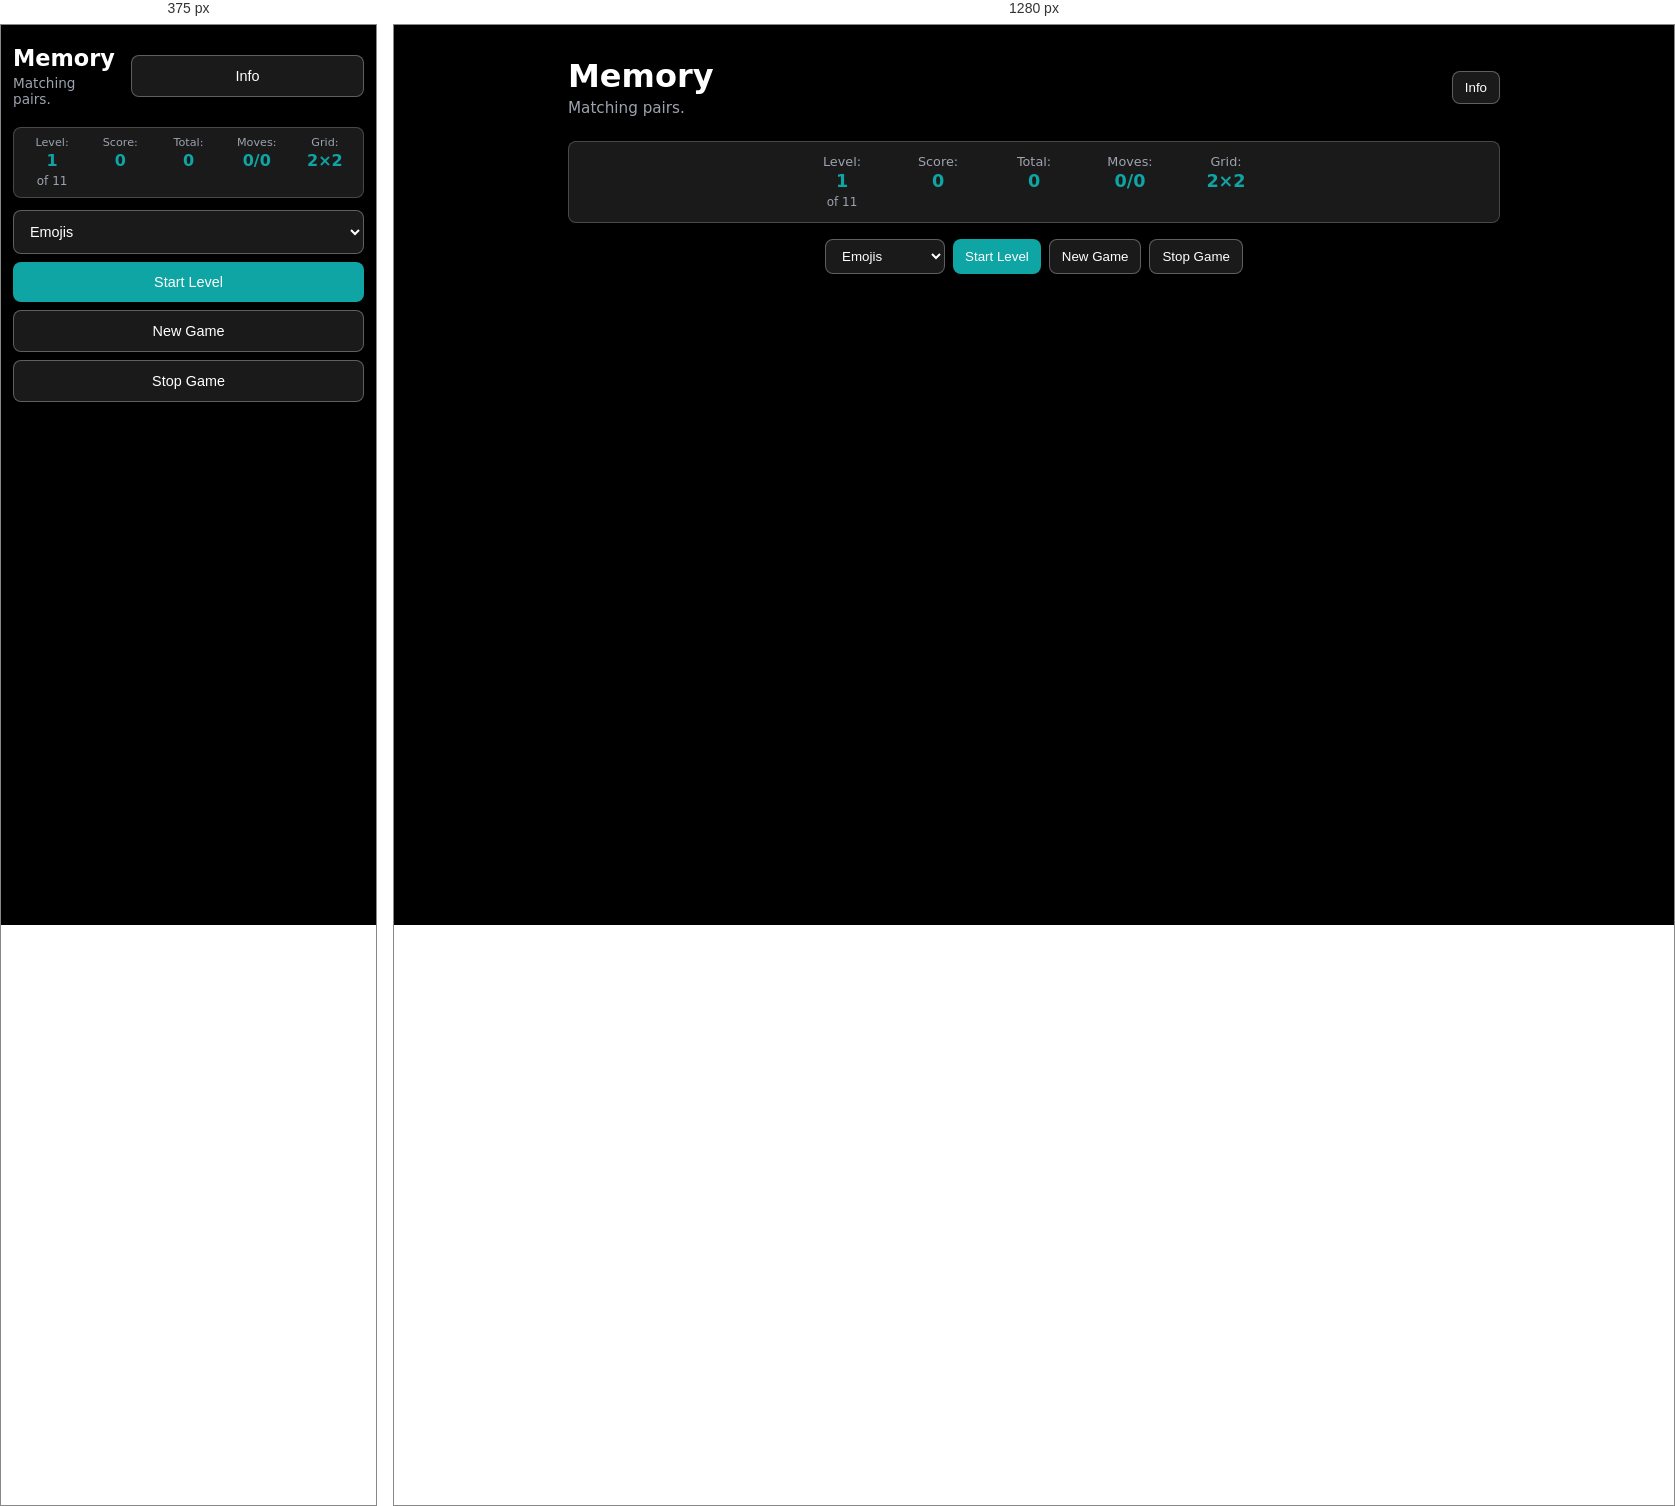
Rendered at 375 px and 1280 px, left to right.

<!-- file: index.html -->
<!DOCTYPE html>
<html lang="en">
<head>
    <meta name="viewport" content="width=device-width, initial-scale=1.0">
    <meta name="description" content="Memory spel - OOP JavaScript, mobile-first">
    <meta charset="UTF-8">
    <title>Memory Game - Progressive Challenge</title>
    
    <!-- PWA Meta Tags -->
    <link rel="manifest" href="manifest.json">
    <meta name="theme-color" content="#0ea5a4">
    <meta name="apple-mobile-web-app-capable" content="yes">
    <meta name="apple-mobile-web-app-status-bar-style" content="black-translucent">
    <meta name="apple-mobile-web-app-title" content="Memory Game">
    <meta name="msapplication-TileColor" content="#0ea5a4">
    <meta name="msapplication-config" content="browserconfig.xml">
    
    <!-- Favicon -->
    <link rel="icon" type="image/png" sizes="32x32" href="icons/icon-192.png">
    <link rel="apple-touch-icon" sizes="180x180" href="icons/icon-192.png">
    
    <!-- Stylesheets -->
    <link rel="stylesheet" href="css/main.css">
    
    <!-- Scripts -->
    <script type="module" src="js/main.js"></script>
    <script type="module" src="js/pwa.js"></script>
</head>
<body>
    <main id="app" class="container">
        <header class="header">
            <div style="display:flex; justify-content:space-between; align-items:center;">
                <div>
                    <h1 class="title">Memory</h1>
                    <p class="subtitle">Matching pairs.</p>
                </div>
                <button id="info-btn" class="btn" style="margin-left:16px;">Info</button>
            </div>
        <!-- Info/Credits Overlay -->
        <div id="info-overlay" class="overlay hidden" role="dialog" aria-modal="true">
            <div class="overlay-card">
                                <h2 style="margin-top:0;">Info & Credits</h2>
                                <p style="font-size:1rem; color:#0ea5a4; font-weight:bold;">Memory Game - Progressive Challenge</p>
                                <p style="font-size:1rem; color:#fff; margin-bottom:8px;">Doel van het spel: <br>Train je geheugen door paren van kaarten te vinden. Speel door verschillende thema's zoals dieren, planten en meer. Ontgrendel hogere levels en verbeter je score!</p>
                                <ul style="text-align:left; color:#9ca3af; font-size:0.95rem; margin-bottom:12px;">
                                    <li>Zoek en match alle paren kaarten per level</li>
                                    <li>Beperkt aantal zetten per level</li>
                                    <li>Score op basis van snelheid, streaks en efficiëntie</li>
                                    <li>Verschillende thema's mogelijk (bijvoorbeeld dieren, planten)</li>
                                    <li>Progressie en scores worden automatisch opgeslagen</li>
                                </ul>
                                <p style="font-size:0.95rem; color:#9ca3af;">
                                    Emoji’s in deze game:
                                    <br>Twemoji (Twitter), <a href="https://creativecommons.org/licenses/by-sa/4.0/" target="_blank" rel="noopener" style="color: #0ea5a4;">CC BY-SA 4.0</a>
                                    <br>OpenMoji, <a href="https://openmoji.org/license/" target="_blank" rel="noopener" style="color: #0ea5a4;">CC BY-SA 4.0</a>
                                </p>
                                <button id="info-close" class="btn btn-primary" style="margin-top:12px;">Sluiten</button>
            </div>
        </div>
        </header>
        <!-- Game Stats -->
        <section class="stats" aria-label="Spel statistieken">
            <div class="stat">
                <span class="stat-label">Level:</span>
                <span id="current-level" class="stat-value">1</span>
                <span class="stat-sub">of <span id="max-level">11</span></span>
            </div>
            <div class="stat">
                <span class="stat-label">Score:</span>
                <span id="current-score" class="stat-value">0</span>
            </div>
            <div class="stat">
                <span class="stat-label">Total:</span>
                <span id="total-score" class="stat-value">0</span>
            </div>
            <div class="stat">
                <span class="stat-label">Moves:</span>
                <span id="moves-count" class="stat-value">0/0</span>
            </div>
            <div class="stat">
                <span class="stat-label">Grid:</span>
                <span id="grid-size" class="stat-value">2×2</span>
            </div>
        </section>

        <section class="controls" aria-label="Spel besturing">
                        <div class="buttons">
                                <select id="theme-select" class="btn" style="min-width:120px;">
                                    <option value="emojis">Emojis</option>
                                    <option value="animals">Dieren</option>
                                </select>
                                <button id="start" class="btn btn-primary">Start Level</button>
                                <button id="reset" class="btn">New Game</button>
                                <button id="continue" class="btn" style="display: none;">Continue game</button>
                                <button id="stop" class="btn">Stop Game</button>
                        </div>
        </section>

        <section id="board-area" class="board-area" aria-live="polite" aria-labelledby="board-heading">
            <h2 id="board-heading" class="visually-hidden">Spelbord</h2>
            <!-- Bord wordt dynamisch gerenderd -->
            <div id="board" class="board" role="grid"></div>
        </section>
        
        <!-- Modal / overlay voor eindscherm of mismatch opties -->
        <div id="overlay" class="overlay hidden" role="dialog" aria-modal="true">
            <div class="overlay-card">
                <p id="overlay-message"></p>
                <div class="overlay-actions">
                    <button id="overlay-continue" class="btn btn-primary">Continue</button>
                    <button id="overlay-stop" class="btn">Stop</button>
                </div>
            </div>
        </div>
    </main>

</body>
</html>

/* @media block from main.css */
@media (max-width: 639px) {
    .container {
        padding: 12px;
    }
    
    .stats {
        gap: 8px;
        padding: 8px;
        margin: 12px 0;
    }
    
    .stat {
        min-width: 60px;
        flex: 1;
    }
    
    .stat-label {
        font-size: 0.7rem;
    }
    
    .stat-value {
        font-size: 1rem;
    }
    
    .title {
        font-size: 1.4rem;
    }
    
    .subtitle {
        font-size: 0.85rem;
    }
    
    .buttons {
        flex-direction: column;
        width: 100%;
    }
    
    .btn {
        width: 100%;
        padding: 12px;
        font-size: 0.9rem;
    }
    
    .board {
        gap: 4px;
        max-width: 100vw;
    }
    
    .card-back .back-inner {
        font-size: 2.5rem;
    }
    
    .overlay-card {
        margin: 20px;
        padding: 20px;
        max-width: calc(100vw - 40px);
    }
}

/* @media block from main.css */
@media (min-width: 0px) {
    .board {
        grid-template-columns: repeat(var(--cols), 1fr);
    }
}

/* @media block from main.css */
@media (min-width: 640px) {
    .title {
        font-size: 2rem
    }

    .container {
        padding: 24px
    }
}